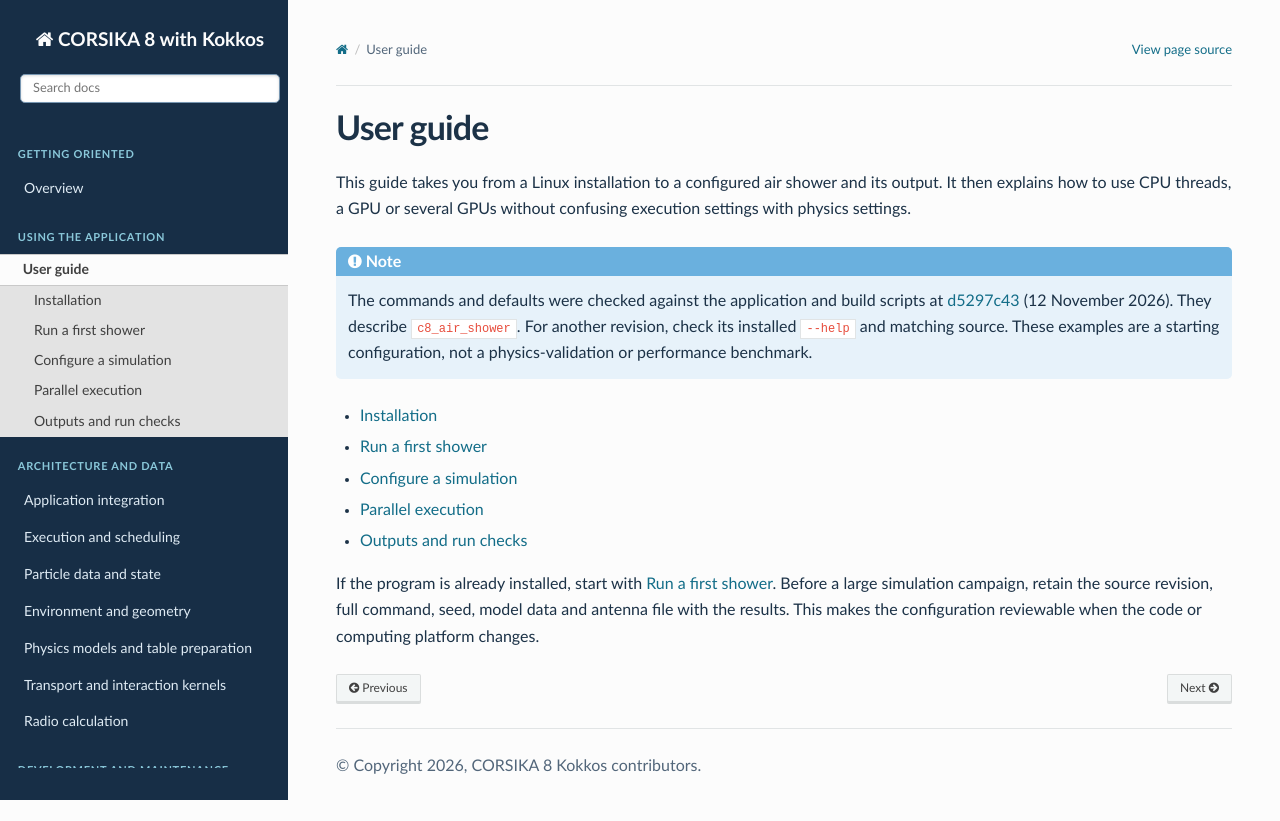

repository: BossL668/CORSIKA8-kokkos · page: usage/index.html · generator: sphinx

User guide
==========

This guide takes you from a Linux installation to a configured air shower and
its output. It then explains how to use CPU threads, a GPU or several GPUs
without confusing execution settings with physics settings.

.. note::

   The commands and defaults were checked against the application and build
   scripts at `d5297c43
   <https://github.com/BossL668/CORSIKA8-kokkos/tree/d5297c43c041a22b43c65c322d9b51bc7ec8e397>`_
   (12 November 2026). They describe ``c8_air_shower``. For another revision,
   check its installed ``--help`` and matching source. These examples are a
   starting configuration, not a physics-validation or performance benchmark.

.. toctree::
   :maxdepth: 1

   installation
   first-shower
   configuration
   parallel-execution
   outputs

If the program is already installed, start with :doc:`first-shower`. Before a
large simulation campaign, retain the source revision, full command, seed,
model data and antenna file with the results. This makes the configuration
reviewable when the code or computing platform changes.
